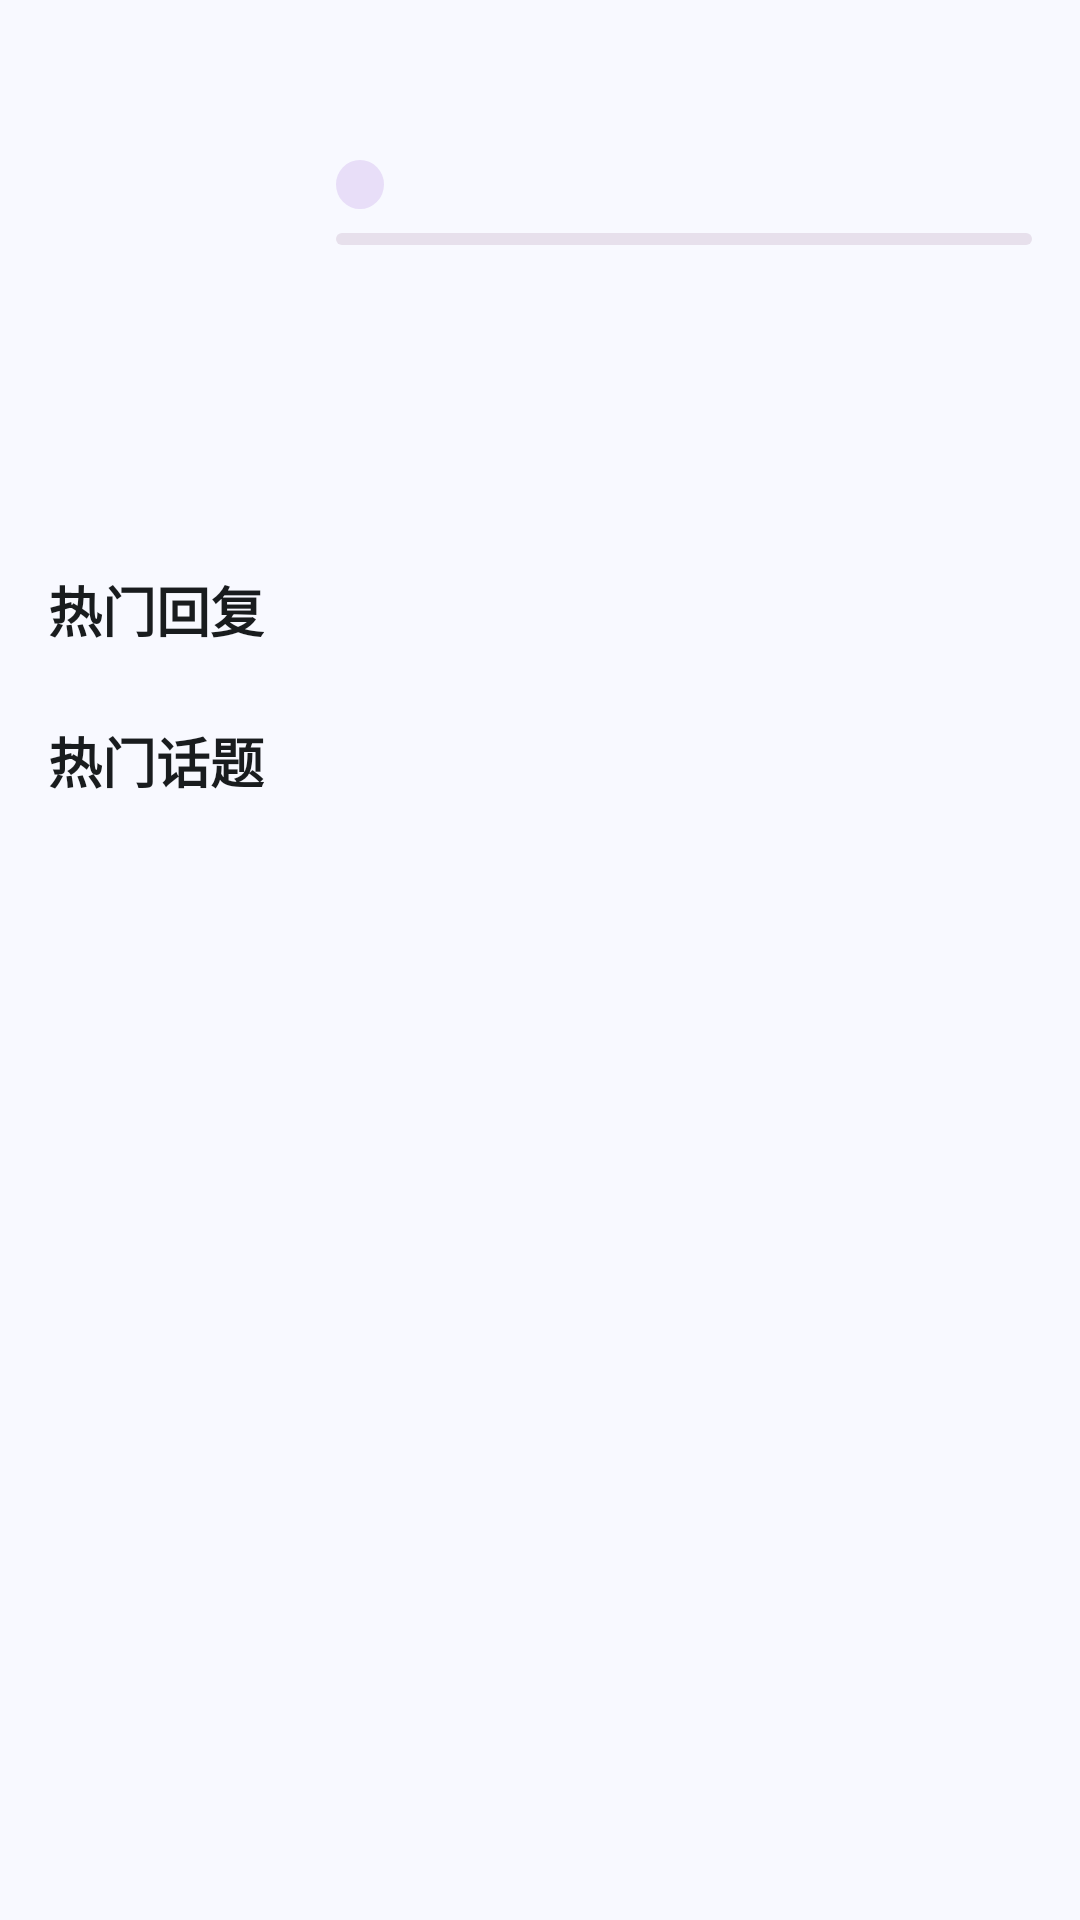

Layout XML and referenced resources for this Android screen:
<!-- AndroidManifest.xml: application theme Theme.Openisle -->
<!-- res/layout/activity_user_profile.xml -->
<?xml version="1.0" encoding="utf-8"?>
<androidx.core.widget.NestedScrollView
    xmlns:android="http://schemas.android.com/apk/res/android"
    xmlns:app="http://schemas.android.com/apk/res-auto"
    xmlns:tools="http://schemas.android.com/tools"
    android:layout_width="match_parent"
    android:layout_height="match_parent"
    android:fitsSystemWindows="true">

    <androidx.constraintlayout.widget.ConstraintLayout
        android:layout_width="match_parent"
        android:layout_height="wrap_content"
        android:paddingBottom="16dp"
        tools:context=".presentation.features.profile.UserProfileActivity">

        <TextView
            android:id="@+id/errorTextView"
            android:layout_width="wrap_content"
            android:layout_height="wrap_content"
            android:text="@string/loading_failed"
            android:visibility="gone"
            app:layout_constraintBottom_toBottomOf="parent"
            app:layout_constraintEnd_toEndOf="parent"
            app:layout_constraintStart_toStartOf="parent"
            app:layout_constraintTop_toTopOf="parent"
            tools:visibility="visible" />

        <ProgressBar
            android:id="@+id/progressBar"
            android:layout_width="wrap_content"
            android:layout_height="wrap_content"
            android:visibility="gone"
            app:layout_constraintBottom_toBottomOf="parent"
            app:layout_constraintEnd_toEndOf="parent"
            app:layout_constraintStart_toStartOf="parent"
            app:layout_constraintTop_toTopOf="parent"
            tools:visibility="visible" />

        <androidx.constraintlayout.widget.Group
            android:id="@+id/contentGroup"
            android:layout_width="wrap_content"
            android:layout_height="wrap_content"
            android:visibility="visible"
            app:constraint_referenced_ids="profileAvatar,profileUsername,profileLevel,profileExpBar,profileIntroduction,statsLayout,hotRepliesHeader,repliesRecyclerView,hotTopicsHeader,postsRecyclerView" />

        <com.google.android.material.imageview.ShapeableImageView
            android:id="@+id/profileAvatar"
            android:layout_width="80dp"
            android:layout_height="80dp"
            android:layout_marginStart="16dp"
            android:layout_marginTop="16dp"
            app:layout_constraintStart_toStartOf="parent"
            app:layout_constraintTop_toTopOf="parent"
            app:shapeAppearanceOverlay="@style/ShapeAppearance.App.CircleImageView"
            tools:src="@tools:sample/avatars" />

        <TextView
            android:id="@+id/profileUsername"
            android:layout_width="0dp"
            android:layout_height="wrap_content"
            android:layout_marginStart="16dp"
            android:layout_marginEnd="16dp"
            android:textColor="?attr/colorOnSurface"
            android:textSize="22sp"
            android:textStyle="bold"
            app:layout_constraintEnd_toEndOf="parent"
            app:layout_constraintStart_toEndOf="@id/profileAvatar"
            app:layout_constraintTop_toTopOf="@id/profileAvatar"
            tools:text="用户名" />

        <TextView
            android:id="@+id/profileLevel"
            android:layout_width="wrap_content"
            android:layout_height="wrap_content"
            android:layout_marginTop="8dp"
            android:background="@drawable/placeholder_avatar"
            android:paddingHorizontal="8dp"
            android:textColor="?attr/colorOnSecondaryContainer"
            android:textSize="12sp"
            app:layout_constraintStart_toStartOf="@id/profileUsername"
            app:layout_constraintTop_toBottomOf="@id/profileUsername"
            tools:text="Lv.3" />

        <ProgressBar
            android:id="@+id/profileExpBar"
            style="?android:attr/progressBarStyleHorizontal"
            android:layout_width="0dp"
            android:layout_height="4dp"
            android:layout_marginTop="8dp"
            android:progressDrawable="@drawable/custom_progress_bar"
            app:layout_constraintEnd_toEndOf="@id/profileUsername"
            app:layout_constraintStart_toStartOf="@id/profileLevel"
            app:layout_constraintTop_toBottomOf="@id/profileLevel"
            tools:max="600"
            tools:progress="480" />

        <TextView
            android:id="@+id/profileIntroduction"
            android:layout_width="0dp"
            android:layout_height="wrap_content"
            android:layout_marginStart="16dp"
            android:layout_marginTop="16dp"
            android:layout_marginEnd="16dp"
            android:textColor="?attr/colorOnSurfaceVariant"
            app:layout_constraintEnd_toEndOf="parent"
            app:layout_constraintStart_toStartOf="parent"
            app:layout_constraintTop_toBottomOf="@id/profileAvatar"
            tools:text="这里是用户的个人简介..." />

        <LinearLayout
            android:id="@+id/statsLayout"
            android:layout_width="0dp"
            android:layout_height="wrap_content"
            android:layout_marginTop="16dp"
            android:orientation="horizontal"
            android:paddingHorizontal="16dp"
            app:layout_constraintEnd_toEndOf="parent"
            app:layout_constraintStart_toStartOf="parent"
            app:layout_constraintTop_toBottomOf="@id/profileIntroduction">

            <TextView
                android:id="@+id/profileJoinDate"
                style="@style/StatBox"
                tools:text="加入时间\n2025.08.16" />

            <TextView
                android:id="@+id/statsPostCount"
                style="@style/StatBox"
                tools:text="已发帖子\n71" />

            <TextView
                android:id="@+id/statsCommentCount"
                style="@style/StatBox"
                tools:text="已发回复\n311" />

            <TextView
                android:id="@+id/statsLikeCount"
                style="@style/StatBox"
                tools:text="收到赞\n45" />

        </LinearLayout>

        <TextView
            android:id="@+id/hotRepliesHeader"
            android:layout_width="wrap_content"
            android:layout_height="wrap_content"
            android:layout_marginStart="16dp"
            android:layout_marginTop="24dp"
            android:text="@string/hot_replies"
            android:textColor="?attr/colorOnSurface"
            android:textSize="18sp"
            android:textStyle="bold"
            app:layout_constraintStart_toStartOf="parent"
            app:layout_constraintTop_toBottomOf="@id/statsLayout" />

        <androidx.recyclerview.widget.RecyclerView
            android:id="@+id/repliesRecyclerView"
            android:layout_width="0dp"
            android:layout_height="wrap_content"
            android:layout_marginTop="8dp"
            android:nestedScrollingEnabled="false"
            android:paddingHorizontal="16dp"
            app:layoutManager="androidx.recyclerview.widget.LinearLayoutManager"
            app:layout_constraintEnd_toEndOf="parent"
            app:layout_constraintStart_toStartOf="parent"
            app:layout_constraintTop_toBottomOf="@id/hotRepliesHeader"
            tools:itemCount="3"
            tools:listitem="@layout/item_user_reply" />

        <TextView
            android:id="@+id/hotTopicsHeader"
            android:layout_width="wrap_content"
            android:layout_height="wrap_content"
            android:layout_marginStart="16dp"
            android:layout_marginTop="16dp"
            android:text="@string/hot_topics"
            android:textColor="?attr/colorOnSurface"
            android:textSize="18sp"
            android:textStyle="bold"
            app:layout_constraintStart_toStartOf="parent"
            app:layout_constraintTop_toBottomOf="@id/repliesRecyclerView" />

        <androidx.recyclerview.widget.RecyclerView
            android:id="@+id/postsRecyclerView"
            android:layout_width="0dp"
            android:layout_height="wrap_content"
            android:layout_marginTop="8dp"
            android:nestedScrollingEnabled="false"
            android:paddingHorizontal="16dp"
            app:layoutManager="androidx.recyclerview.widget.LinearLayoutManager"
            app:layout_constraintEnd_toEndOf="parent"
            app:layout_constraintStart_toStartOf="parent"
            app:layout_constraintTop_toBottomOf="@id/hotTopicsHeader"
            tools:itemCount="5"
            tools:listitem="@layout/item_user_post" />

    </androidx.constraintlayout.widget.ConstraintLayout>
</androidx.core.widget.NestedScrollView>
<!-- res/layout/item_user_reply.xml (included above) -->
<?xml version="1.0" encoding="utf-8"?>

<LinearLayout
    xmlns:android="http://schemas.android.com/apk/res/android"
    xmlns:tools="http://schemas.android.com/tools"
    android:orientation="vertical"
    android:layout_width="match_parent"
    android:layout_height="wrap_content"
    android:paddingVertical="8dp">

    <TextView
        android:id="@+id/replyContent"
        android:layout_width="wrap_content"
        android:layout_height="wrap_content"
        android:textColor="?attr/colorOnSurface"
        android:maxLines="2"
        android:ellipsize="end"
        tools:text="这是一条热门回复的内容..." />

    <TextView
        android:id="@+id/originalPostTitle"
        android:layout_width="wrap_content"
        android:layout_height="wrap_content"
        android:layout_marginTop="4dp"
        android:textSize="12sp"
        android:textColor="?attr/colorOnSurfaceVariant"
        tools:text="回复于：原始帖子的标题" />
</LinearLayout>
<!-- res/layout/item_user_post.xml (included above) -->
<?xml version="1.0" encoding="utf-8"?>

<LinearLayout
    xmlns:android="http://schemas.android.com/apk/res/android"
    xmlns:tools="http://schemas.android.com/tools"
    android:orientation="vertical"
    android:layout_width="match_parent"
    android:layout_height="wrap_content"
    android:paddingVertical="8dp">

    <TextView
        android:id="@+id/postTitle"
        android:layout_width="wrap_content"
        android:layout_height="wrap_content"
        android:textColor="?attr/colorOnSurface"
        android:textSize="16sp"
        tools:text="这是一个帖子的标题" />

    <TextView
        android:id="@+id/postDate"
        android:layout_width="wrap_content"
        android:layout_height="wrap_content"
        android:textSize="12sp"
        android:textColor="?attr/colorOnSurfaceVariant"
        tools:text="2025-08-16" />
</LinearLayout>
<!-- resources referenced by this layout -->
<resources>
  <!-- drawable placeholder_avatar (drawable) -->
  <?xml version="1.0" encoding="utf-8"?>
  
  <shape xmlns:android="http://schemas.android.com/apk/res/android"
      android:shape="oval">
      <solid android:color="?attr/colorSecondaryContainer" />
  </shape>
  <string name="hot_replies">热门回复</string>
  <string name="hot_topics">热门话题</string>
  <string name="loading_failed">加载失败</string>
  <style name="ShapeAppearance.App.CircleImageView" parent="@style/ShapeAppearanceOverlay.App.CircleImageView" />
  <style name="StatBox" parent="Widget.AppCompat.TextView">
          <item name="android:layout_width">0dp</item>
          <item name="android:layout_height">wrap_content</item>
          <item name="android:layout_weight">1</item>
          <item name="android:gravity">center</item>
          <item name="android:textSize">14sp</item>
          <item name="android:textColor">?attr/colorOnSurface</item>
          <item name="android:lineSpacingExtra">4dp</item>
      </style>
  <style name="Theme.Openisle" parent="Theme.App.Base" />
  <style name="ShapeAppearanceOverlay.App.CircleImageView" parent="ShapeAppearance.Material3.SmallComponent">
          <item name="cornerFamily">rounded</item>
          <item name="cornerSize">50%</item>
      </style>
  <color name="primary_light">#006493</color>
  <color name="on_primary_light">#FFFFFF</color>
  <color name="primary_container_light">#C9E6FF</color>
  <color name="on_primary_container_light">#001E30</color>
  <color name="background_light">#F8F9FF</color>
  <color name="surface_light">#F8F9FF</color>
  <color name="on_surface_light">#191C1E</color>
  <color name="on_surface_variant_light">#41484D</color>
  <color name="surface_container_light">#FFFFFF</color>
  <!-- drawable bottom_nav_bg_flat (drawable) -->
  <?xml version="1.0" encoding="utf-8"?>
  
  <shape xmlns:android="http://schemas.android.com/apk/res/android"
      android:shape="rectangle">
      <solid android:color="?attr/colorSurface" />
  </shape>
  <style name="BottomNav.Text.Active" parent="BottomNav.Text">
          <item name="android:textStyle">bold</item>
      </style>
  <style name="BottomNav.Text.Inactive" parent="BottomNav.Text">
          <item name="android:textStyle">normal</item>
      </style>
  <color name="sky_blue_20">#332F80FF</color>
  <style name="BottomBar.ActiveIndicator.Subtle" parent="Widget.Material3.BottomNavigationView.ActiveIndicator">
          <item name="android:width">48dp</item>
          <item name="android:height">32dp</item>
          <item name="android:insetTop">6dp</item>
          <item name="android:insetBottom">6dp</item>
          <item name="shapeAppearance">@style/ShapeAppearance.App.BottomNav</item>
          <item name="android:color">@color/sky_blue_20</item>
      </style>
  <style name="ThemeOverlay.App.BottomNavigationView" parent="ThemeOverlay.Material3">
          <item name="colorSurface">?attr/colorSurface</item>
      </style>
  <style name="BottomNav.Text" parent="TextAppearance.Material3.LabelSmall">
          <item name="android:textSize">12sp</item>
          <item name="android:includeFontPadding">false</item>
          <item name="lineHeight">14sp</item>
          <item name="android:letterSpacing">0</item>
          <item name="android:maxLines">1</item>
          <item name="android:ellipsize">end</item>
      </style>
  <style name="ShapeAppearance.App.BottomNav" parent="ShapeAppearance.Material3.MediumComponent">
          <item name="cornerFamily">rounded</item>
          <item name="cornerSize">22dp</item>
      </style>
</resources>
